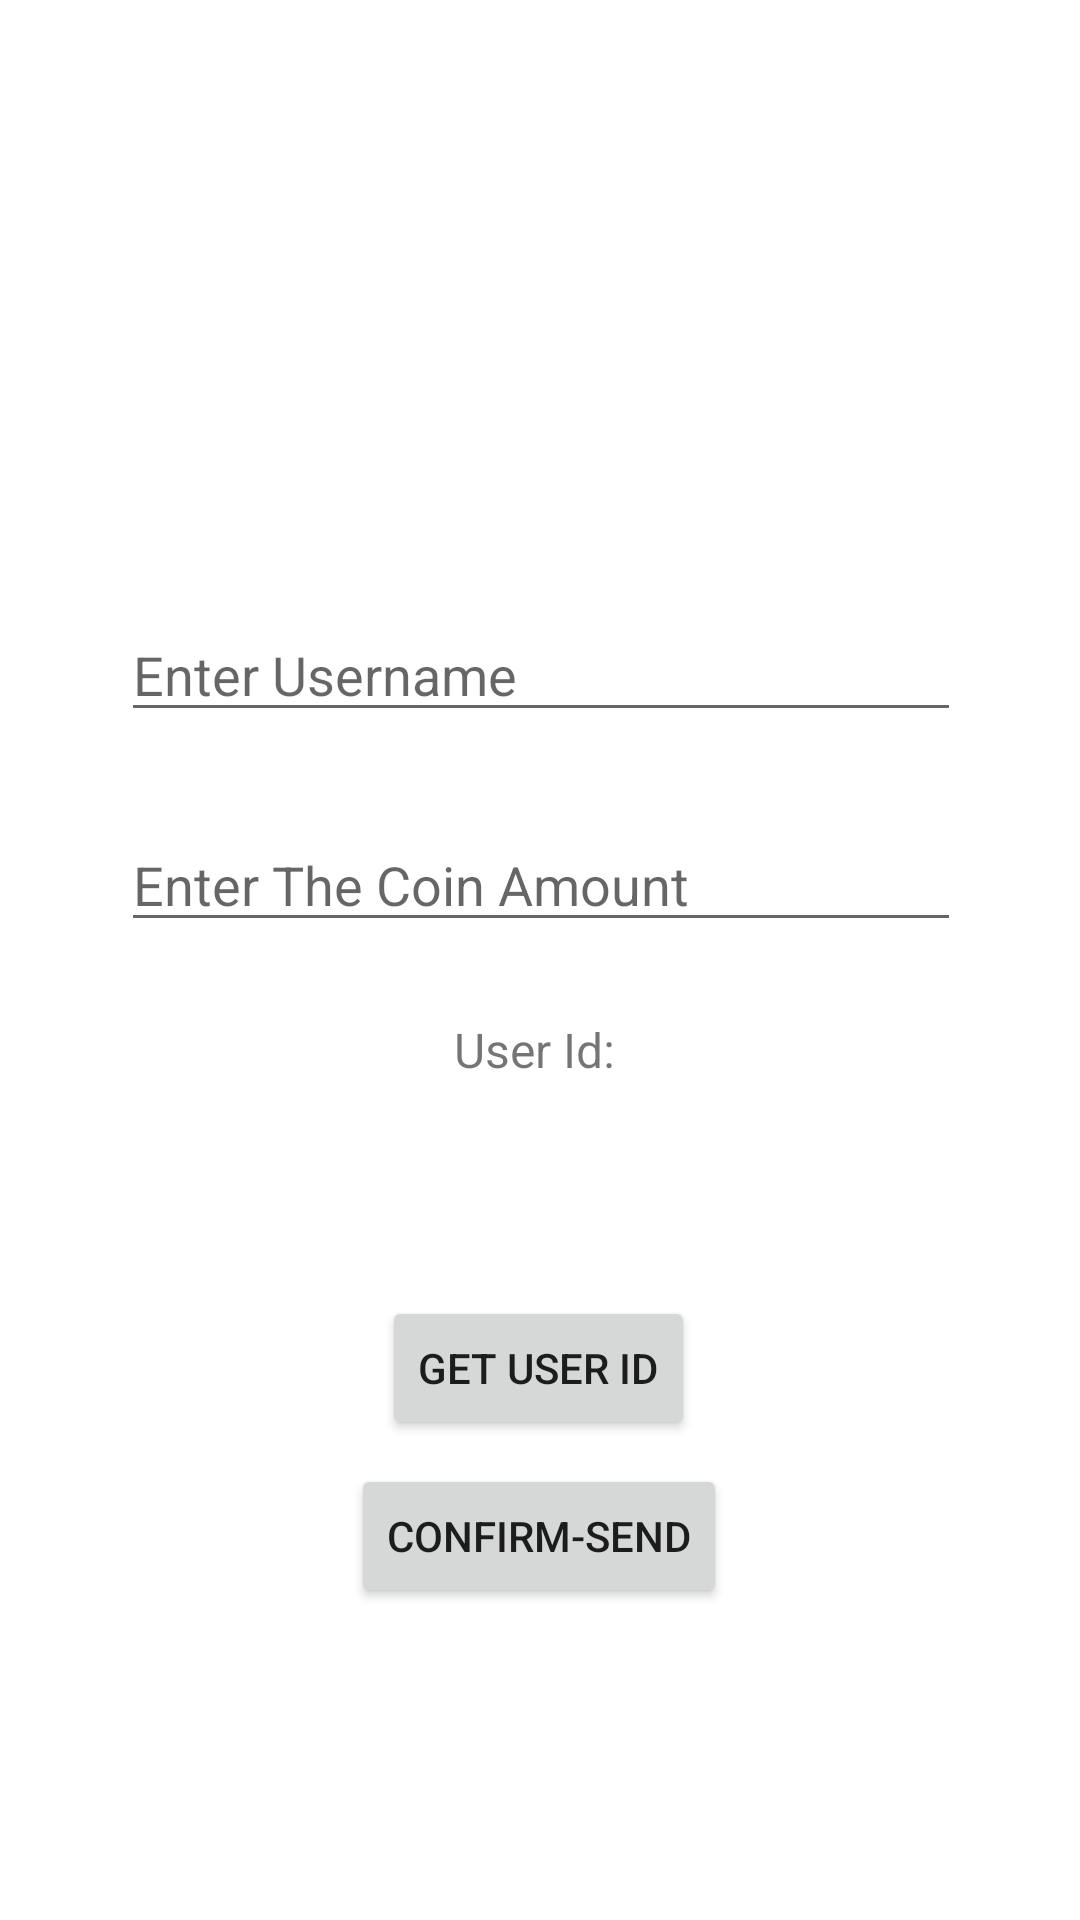

Reconstruct the res/layout file that produces this screen, plus the resources it refers to.
<!-- AndroidManifest.xml: application theme Theme.CatchMeAdminApp -->
<!-- res/layout/activity_add_coins.xml -->
<?xml version="1.0" encoding="utf-8"?>
<androidx.constraintlayout.widget.ConstraintLayout xmlns:android="http://schemas.android.com/apk/res/android"
    xmlns:app="http://schemas.android.com/apk/res-auto"
    xmlns:tools="http://schemas.android.com/tools"
    android:layout_width="match_parent"
    android:layout_height="match_parent"
    tools:context=".AddCoinsActivity">

    <EditText
        android:id="@+id/editTextUserName"
        android:layout_width="280dp"
        android:layout_height="40dp"
        android:layout_marginTop="204dp"
        android:ems="10"
        android:hint="Enter Username"
        android:inputType="textEmailAddress"
        app:layout_constraintEnd_toEndOf="parent"
        app:layout_constraintHorizontal_bias="0.503"
        app:layout_constraintStart_toStartOf="parent"
        app:layout_constraintTop_toTopOf="parent" />

    <EditText
        android:id="@+id/editTextCoinAmount"
        android:layout_width="280dp"
        android:layout_height="40dp"
        android:layout_marginTop="30dp"
        android:ems="10"
        android:hint="Enter The Coin Amount"
        android:inputType="number"
        app:layout_constraintEnd_toEndOf="parent"
        app:layout_constraintHorizontal_bias="0.503"
        app:layout_constraintStart_toStartOf="parent"
        app:layout_constraintTop_toBottomOf="@+id/editTextUserName" />

    <Button
        android:id="@+id/getUserIdButton"
        android:layout_width="wrap_content"
        android:layout_height="wrap_content"
        android:layout_marginBottom="160dp"
        android:text="GET USER ID"
        app:layout_constraintBottom_toBottomOf="parent"
        app:layout_constraintEnd_toEndOf="parent"
        app:layout_constraintHorizontal_bias="0.498"
        app:layout_constraintStart_toStartOf="parent" />

    <Button
        android:id="@+id/confirmSendButton"
        android:layout_width="wrap_content"
        android:layout_height="wrap_content"
        android:layout_marginBottom="104dp"
        android:text="CONFIRM-SEND"
        app:layout_constraintBottom_toBottomOf="parent"
        app:layout_constraintEnd_toEndOf="parent"
        app:layout_constraintHorizontal_bias="0.498"
        app:layout_constraintStart_toStartOf="parent" />

    <TextView
        android:id="@+id/userIdText"
        android:layout_width="wrap_content"
        android:layout_height="wrap_content"
        android:layout_marginTop="25dp"
        android:gravity="center"
        android:text="User Id: "
        android:textSize="16sp"
        app:layout_constraintEnd_toEndOf="parent"
        app:layout_constraintStart_toStartOf="parent"
        app:layout_constraintTop_toBottomOf="@+id/editTextCoinAmount" />

</androidx.constraintlayout.widget.ConstraintLayout>
<!-- resources referenced by this layout -->
<resources>
  <style name="Theme.CatchMeAdminApp" parent="Theme.MaterialComponents.DayNight.DarkActionBar">
          
          <item name="colorPrimary">@color/purple_500</item>
          <item name="colorPrimaryVariant">@color/purple_700</item>
          <item name="colorOnPrimary">@color/white</item>
          
          <item name="colorSecondary">@color/teal_200</item>
          <item name="colorSecondaryVariant">@color/teal_700</item>
          <item name="colorOnSecondary">@color/black</item>
          
          <item name="android:statusBarColor" tools:targetApi="l">?attr/colorPrimaryVariant</item>
          
      </style>
  <!-- not gathered from this repository: default colours our renderer supplied (Android Studio template values) -->
  <color name="purple_500">#FF6200EE</color>
  <color name="purple_700">#FF3700B3</color>
  <color name="teal_200">#FF03DAC5</color>
  <color name="teal_700">#FF018786</color>
  <color name="black">#FF000000</color>
  <color name="white">#FFFFFFFF</color>
</resources>
